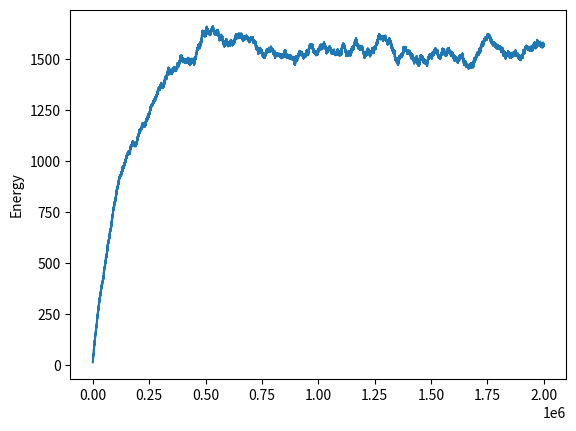
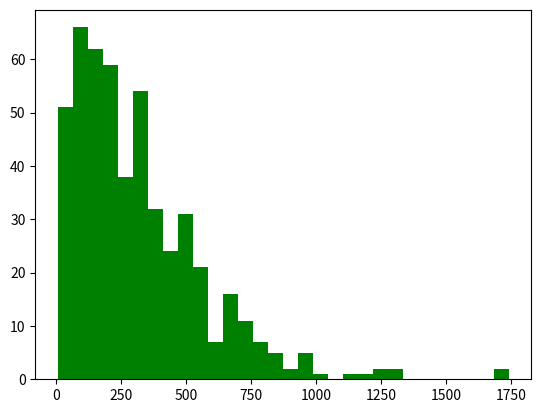

The script that saved these images, in order:
# quatum ideal gas and classical limit
from math import exp, pi
from random import random, randrange
import matplotlib.pyplot as plt
import numpy as np
# %matplotlib inline

T = 1000  # KB*T
N = 500  # number of particles
steps = 2000000  # how many times we update the status
# Create a 2D array to store the quantum numbers
n = np.ones([N, 3], int)  # quantum number
Es = np.ones(N, int)  # store the total energy for each particle
# Main loop
eplot = []  # 用来存储每一步计算出来的能量演化结果。
E = 3*N*pi*pi/2  # 初始能量
for k in range(steps):
    # Choose the particle and the move
    i = randrange(N)
    j = randrange(3)
    if random() < 0.5:
        dn = 1
        dE = (2*n[i, j]+1)*pi*pi/2
    else:
        dn = -1
        dE = (-2*n[i, j]+1)*pi*pi/2

    # Decide whether to accept the move, using Metropolis算法。
    if n[i, j] > 1 or dn == 1:
        if random() < exp(-dE/T):
            n[i, j] += dn
            E += dE
    eplot.append(E)

eplot = np.array(eplot)
eplot = eplot/N
# Make the graph
plt.figure()
plt.plot(eplot)
plt.ylabel("Energy")
plt.show()

for i in range(N):
    Es[i] = n[i, 0]**2+n[i, 1]**2+n[i, 2]**2
plt.figure()
n, bins, patches = plt.hist(Es, 30, density=0, facecolor='g')
# plt.plot(Es)
plt.show()
